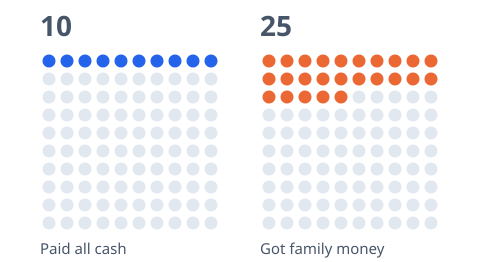

Source data for this figure (header and first rows):
group, filled, total
Paid all cash, 10, 100
Got family money, 25, 100
